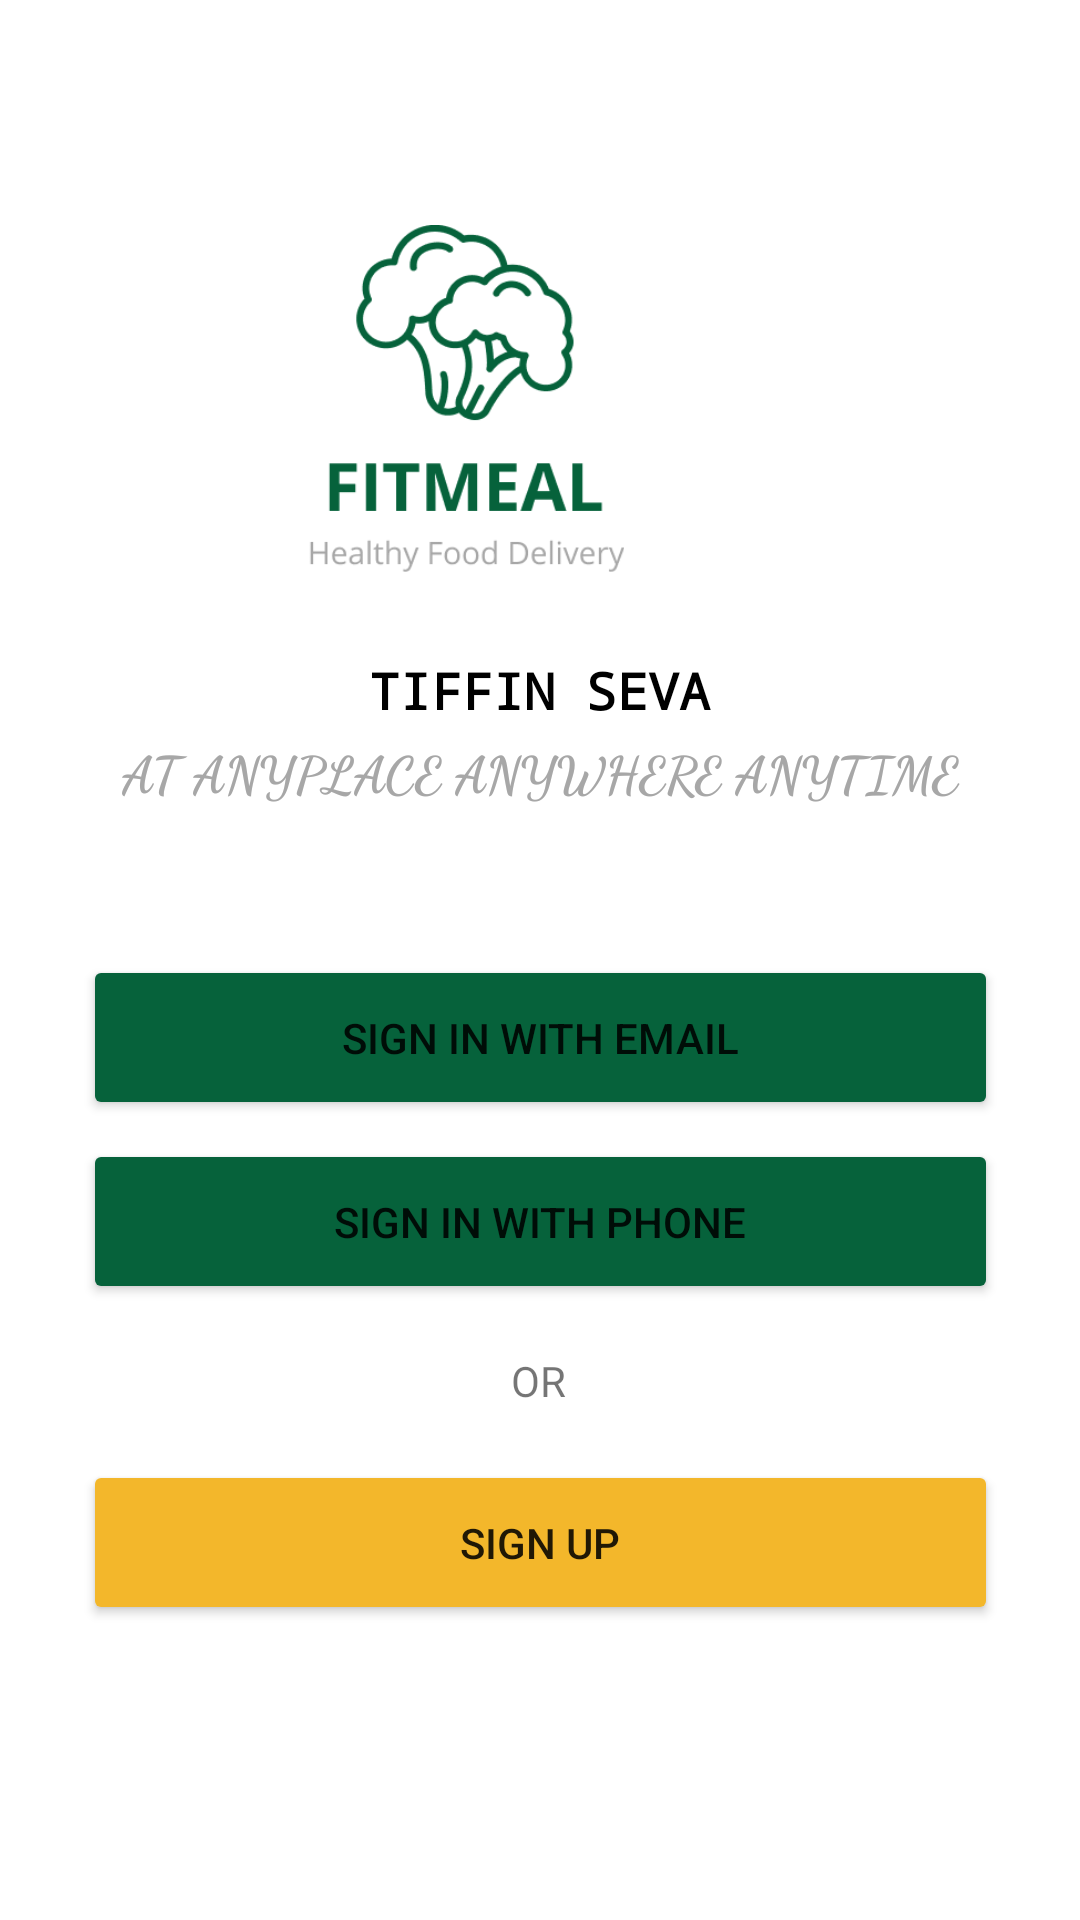

Write the Android layout XML for this screen, with the resource values it uses.
<!-- AndroidManifest.xml: application theme Theme.FoodDeliveryApplication -->
<!-- res/layout/activity_mainmenu.xml -->
<?xml version="1.0" encoding="utf-8"?>
<androidx.constraintlayout.widget.ConstraintLayout xmlns:android="http://schemas.android.com/apk/res/android"
    xmlns:app="http://schemas.android.com/apk/res-auto"
    xmlns:tools="http://schemas.android.com/tools"
    android:layout_width="match_parent"
    android:layout_height="match_parent"
    android:backgroundTint="@color/creame"
    tools:context=".MainMenu">

    <ImageView
        android:id="@+id/imageView"
        android:layout_width="410dp"
        android:layout_height="116dp"
        android:adjustViewBounds="false"
        android:src="@drawable/img"
        app:layout_constraintBottom_toBottomOf="parent"
        app:layout_constraintEnd_toEndOf="parent"
        app:layout_constraintHorizontal_bias="1.0"
        app:layout_constraintStart_toStartOf="parent"
        app:layout_constraintTop_toTopOf="parent"
        app:layout_constraintVertical_bias="0.143"
        tools:ignore="MissingConstraints" />

    <TextView
        android:id="@+id/textView7"
        android:layout_width="234dp"
        android:layout_height="52dp"
        android:fontFamily="monospace"
        android:text="TIFFIN SEVA"
        android:textAlignment="center"
        android:textAllCaps="true"
        android:textColor="@color/black"
        android:textSize="17sp"
        android:textStyle="bold"
        app:layout_constraintBottom_toBottomOf="parent"
        app:layout_constraintEnd_toEndOf="parent"
        app:layout_constraintHorizontal_bias="0.497"
        app:layout_constraintStart_toStartOf="parent"
        app:layout_constraintTop_toTopOf="parent"
        app:layout_constraintVertical_bias="0.372"
        tools:ignore="MissingConstraints" />

    <TextView
        android:id="@+id/textView8"
        android:layout_width="346dp"
        android:layout_height="53dp"
        android:fontFamily="cursive"
        android:text="AT ANYPLACE ANYWHERE ANYTIME"
        android:textAlignment="center"
        android:textAllCaps="true"
        android:textColor="@color/light_black"
        android:textSize="17sp"
        android:textStyle="bold"
        app:layout_constraintBottom_toBottomOf="parent"
        app:layout_constraintEnd_toEndOf="parent"
        app:layout_constraintHorizontal_bias="0.492"
        app:layout_constraintStart_toStartOf="parent"
        app:layout_constraintTop_toTopOf="parent"
        app:layout_constraintVertical_bias="0.418"
        tools:ignore="MissingConstraints" />

    <Button
        android:id="@+id/SigninwithEmail"
        android:layout_width="305dp"
        android:layout_height="55dp"
        android:backgroundTint="#06623B"
        android:drawableLeft="@drawable/ic_baseline_email_24"
        android:text="Sign in With Email"
        app:layout_constraintBottom_toBottomOf="parent"
        app:layout_constraintEnd_toEndOf="parent"
        app:layout_constraintStart_toStartOf="parent"
        app:layout_constraintTop_toTopOf="parent"
        app:layout_constraintVertical_bias="0.544" />



    <Button
        android:id="@+id/SigninwithPhone"
        android:layout_width="305dp"
        android:layout_height="55dp"
        android:backgroundTint="#06623B"
        android:drawableLeft="@drawable/ic_baseline_phone_24"
        android:text="Sign in with phone"
        app:layout_constraintBottom_toBottomOf="parent"
        app:layout_constraintEnd_toEndOf="parent"
        app:layout_constraintStart_toStartOf="parent"
        app:layout_constraintTop_toTopOf="parent"
        app:layout_constraintVertical_bias="0.649" />

    <TextView
        android:id="@+id/textView2"
        android:layout_width="63dp"
        android:layout_height="22dp"
        android:text="OR"
        app:layout_constraintBottom_toBottomOf="parent"
        app:layout_constraintEnd_toEndOf="parent"
        app:layout_constraintHorizontal_bias="0.574"
        app:layout_constraintStart_toStartOf="parent"
        app:layout_constraintTop_toTopOf="parent"
        app:layout_constraintVertical_bias="0.729"
        tools:ignore="MissingConstraints" />

    <Button
        android:id="@+id/Signup"
        android:layout_width="305dp"
        android:layout_height="55dp"
        android:backgroundTint="#F3B72B"
        android:text="Sign Up"
        app:layout_constraintBottom_toBottomOf="parent"
        app:layout_constraintEnd_toEndOf="parent"
        app:layout_constraintStart_toStartOf="parent"
        app:layout_constraintTop_toTopOf="parent"
        app:layout_constraintVertical_bias="0.832" />

</androidx.constraintlayout.widget.ConstraintLayout>
<!-- resources referenced by this layout -->
<resources>
  <color name="black">#FF000000</color>
  <color name="creame">#F4F6E9</color>
  <color name="light_black">#A7A7A7</color>
  <!-- drawable img: png bitmap (drawable, 11878 bytes) -->
  <style name="Theme.FoodDeliveryApplication" parent="Theme.MaterialComponents.DayNight.DarkActionBar">
          
          <item name="colorPrimary">@color/purple_500</item>
          <item name="colorPrimaryVariant">@color/purple_700</item>
          <item name="colorOnPrimary">@color/white</item>
          
          <item name="colorSecondary">@color/teal_200</item>
          <item name="colorSecondaryVariant">@color/teal_700</item>
          <item name="colorOnSecondary">@color/black</item>
          
          <item name="android:statusBarColor" tools:targetApi="l">?attr/colorPrimaryVariant</item>
          
      </style>
  <color name="purple_500">#FF6200EE</color>
  <color name="purple_700">#FF3700B3</color>
  <color name="white">#FFFFFFFF</color>
  <color name="teal_200">#FF03DAC5</color>
  <color name="teal_700">#FF018786</color>
</resources>
